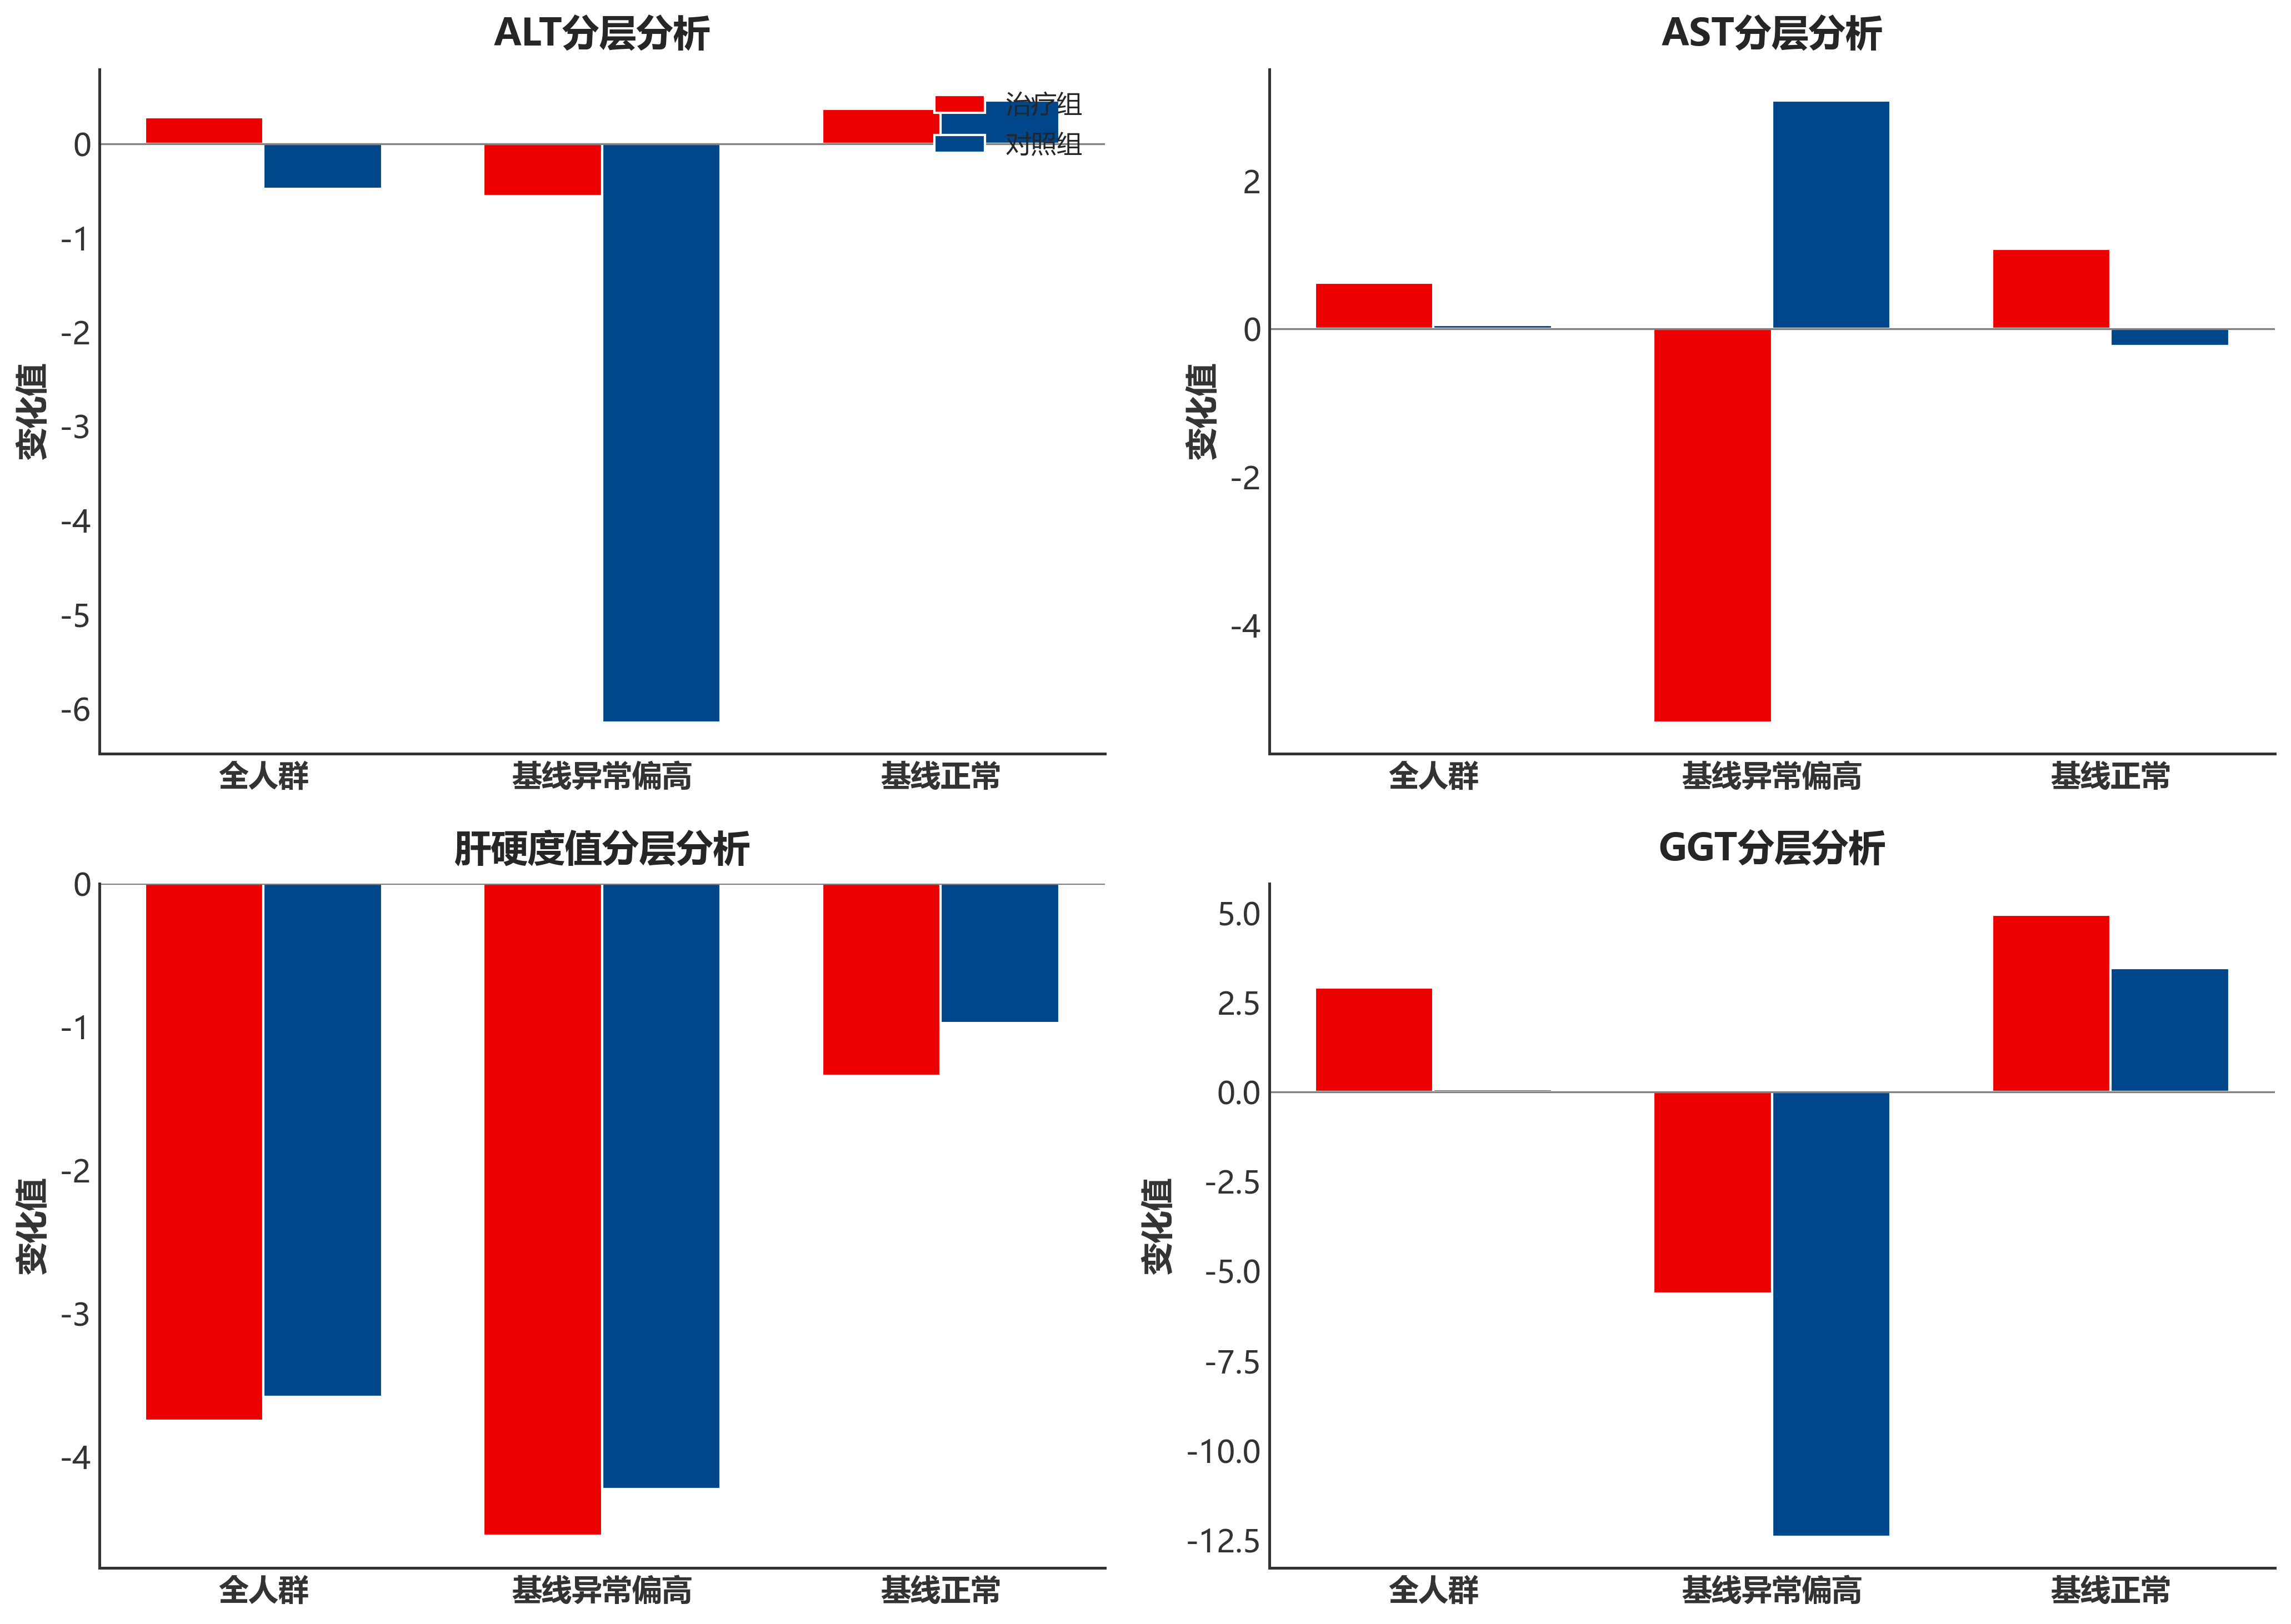

Data behind this chart, as committed beside it:
指标, 分层, N, 治疗组N, 对照组N, 治疗组变化, 对照组变化, 组间差异, P值, 显著
ALT, 全人群, 281, 140, 141, 0.2843, -0.4752, 0.7595, 0.5587, 否
ALT, 基线异常偏高, 33, 13, 20, -0.5538, -6.15, 5.596, 0.3939, 否
ALT, 基线正常, 248, 127, 121, 0.3701, 0.4628, -0.09273, 0.9416, 否
ALT, 复常率, 33, 13, 20, 46.15, 55, -8.846, , 
ALT, 维持率, 248, 127, 121, 93.7, 90.91, 2.792, , 
AST, 全人群, 281, 140, 141, 0.6199, 0.04965, 0.5703, 0.5259, 否
AST, 基线异常偏高, 22, 10, 12, -5.321, 3.083, -8.404, 0.07435, 否
AST, 基线正常, 259, 130, 129, 1.077, -0.2326, 1.309, 0.1433, 否
AST, 复常率, 22, 10, 12, 60.0, 50.0, 10.0, , 
AST, 维持率, 259, 130, 129, 93.85, 96.12, -2.278, , 
GGT, 全人群, 281, 140, 141, 2.914, 0.08511, 2.829, 0.2795, 否
GGT, 基线异常偏高, 57, 27, 30, -5.63, -12.43, 6.804, 0.4565, 否
GGT, 基线正常, 224, 113, 111, 4.956, 3.468, 1.487, 0.5101, 否
GGT, 复常率, 57, 27, 30, 48.15, 70.0, -21.85, , 
GGT, 维持率, 224, 113, 111, 86.73, 92.79, -6.067, , 
肝硬度值, 全人群, 216, 120, 96, -3.748, -3.583, -0.165, 0.8021, 否
肝硬度值, 基线异常偏高, 167, 90, 77, -4.55, -4.227, -0.3227, 0.6898, 否
肝硬度值, 基线正常, 49, 30, 19, -1.343, -0.9737, -0.3696, 0.1962, 否
肝硬度值, 复常率, 167, 90, 77, 53.33, 29.87, 23.46, , 
肝硬度值, 维持率, 49, 30, 19, 100.0, 100.0, 0.0, , 
